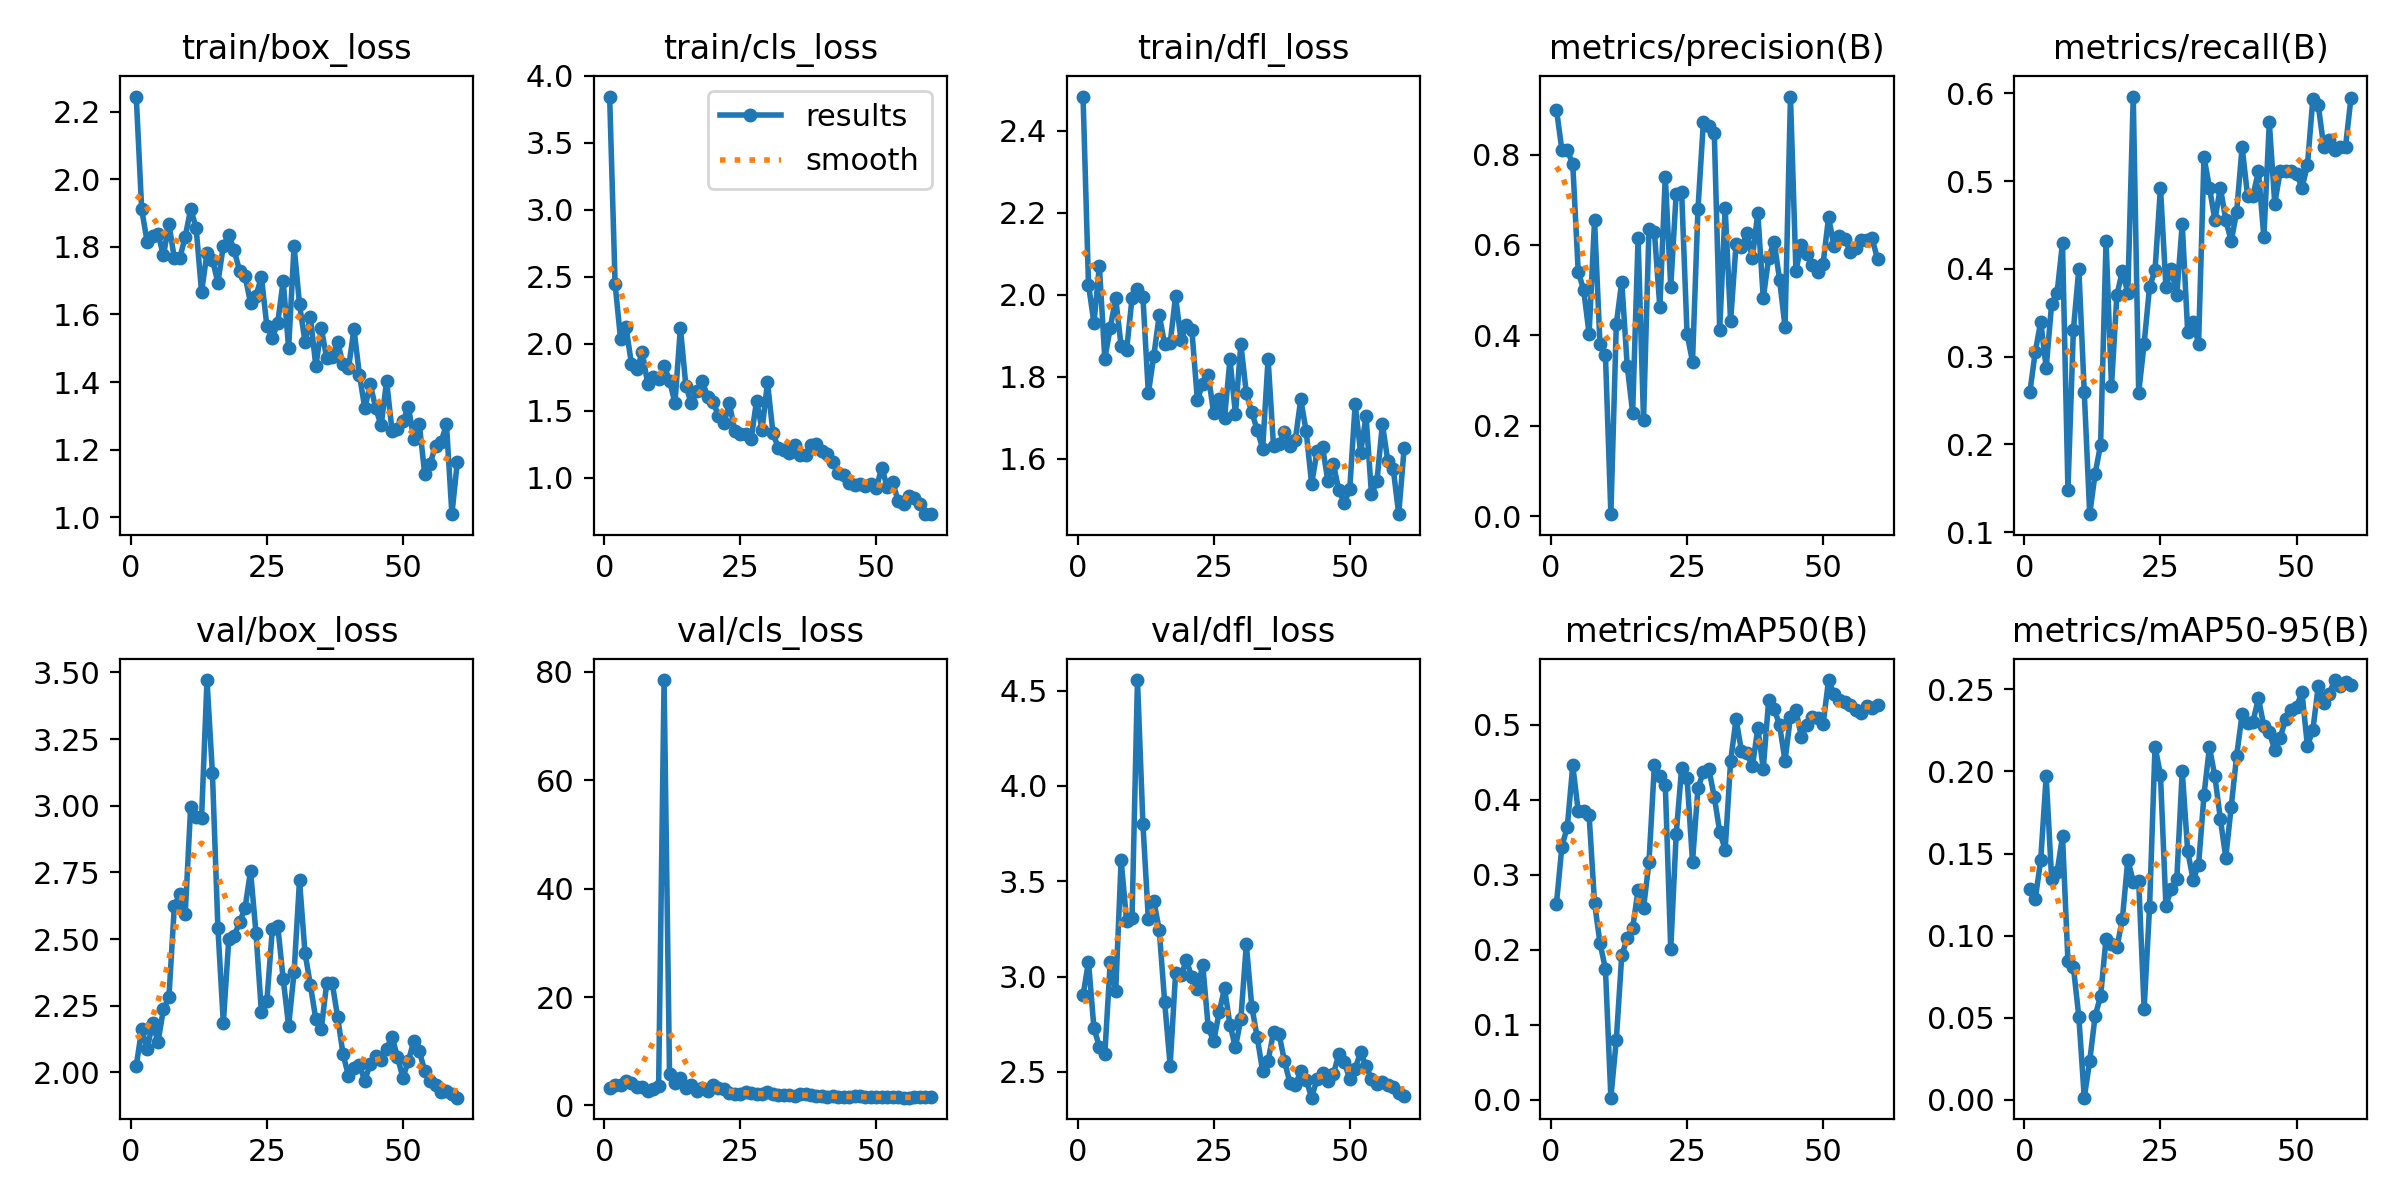

Values plotted in this chart, from the file beside it:
epoch, time, train/box_loss, train/cls_loss, train/dfl_loss, metrics/precision(B), metrics/recall(B), metrics/mAP50(B), metrics/mAP50-95(B), val/box_loss, val/cls_loss, val/dfl_loss, lr/pg0, lr/pg1, lr/pg2
1, 11.72, 2.245, 3.845, 2.483, 0.8996, 0.2593, 0.2614, 0.1284, 2.024, 3.173, 2.902, 0.0001, 0.0001, 0.0001
2, 15.8, 1.911, 2.447, 2.024, 0.8099, 0.3056, 0.3376, 0.1222, 2.162, 3.678, 3.078, 0.0002108, 0.0002108, 0.0002108
3, 21.19, 1.815, 2.037, 1.931, 0.8101, 0.3396, 0.3641, 0.1462, 2.087, 3.828, 2.729, 0.0003178, 0.0003178, 0.0003178
4, 25.13, 1.833, 2.126, 2.07, 0.7785, 0.287, 0.4458, 0.197, 2.186, 4.456, 2.632, 0.0004211, 0.0004211, 0.0004211
5, 28.42, 1.839, 1.852, 1.843, 0.5409, 0.3598, 0.3847, 0.1347, 2.114, 4.094, 2.593, 0.0005205, 0.0005205, 0.0005205
6, 31.61, 1.774, 1.811, 1.919, 0.5006, 0.3722, 0.3849, 0.1385, 2.238, 3.479, 3.078, 0.0006162, 0.0006162, 0.0006162
7, 35.65, 1.869, 1.936, 1.991, 0.4034, 0.4296, 0.3794, 0.1605, 2.281, 3.484, 2.922, 0.0007081, 0.0007081, 0.0007081
8, 40.28, 1.766, 1.7, 1.874, 0.6547, 0.1482, 0.2626, 0.08435, 2.624, 2.64, 3.611, 0.0007963, 0.0007963, 0.0007963
9, 43.42, 1.767, 1.754, 1.865, 0.3802, 0.3303, 0.209, 0.08089, 2.669, 3.082, 3.29, 0.0008807, 0.0008807, 0.0008807
10, 46.52, 1.83, 1.737, 1.991, 0.3568, 0.4, 0.1746, 0.05051, 2.595, 3.537, 3.307, 0.0009613, 0.0009613, 0.0009613
11, 49.68, 1.912, 1.835, 2.015, 0.00442, 0.2593, 0.00296, 0.00116, 2.997, 78.5, 4.556, 0.001038, 0.001038, 0.001038
12, 53.85, 1.857, 1.726, 1.994, 0.4249, 0.1204, 0.08025, 0.02344, 2.959, 5.765, 3.802, 0.001111, 0.001111, 0.001111
13, 58.59, 1.666, 1.559, 1.76, 0.519, 0.1667, 0.1926, 0.05117, 2.954, 4.128, 3.301, 0.001146, 0.001146, 0.001146
14, 61.66, 1.781, 2.119, 1.85, 0.3333, 0.1996, 0.2153, 0.06295, 3.472, 4.998, 3.398, 0.001122, 0.001122, 0.001122
15, 64.86, 1.762, 1.689, 1.95, 0.2288, 0.4315, 0.2292, 0.09815, 3.121, 3.14, 3.245, 0.001099, 0.001099, 0.001099
16, 68, 1.694, 1.555, 1.878, 0.6147, 0.2663, 0.2796, 0.09501, 2.543, 3.707, 2.865, 0.001075, 0.001075, 0.001075
17, 72.59, 1.803, 1.647, 1.881, 0.2128, 0.3704, 0.2558, 0.09284, 2.185, 2.626, 2.533, 0.001052, 0.001052, 0.001052
18, 76.69, 1.835, 1.723, 1.996, 0.636, 0.3973, 0.3165, 0.11, 2.499, 3.234, 3.016, 0.001028, 0.001028, 0.001028
19, 79.77, 1.789, 1.604, 1.889, 0.6287, 0.3724, 0.4468, 0.1462, 2.513, 2.728, 3.007, 0.001005, 0.001005, 0.001005
20, 82.93, 1.728, 1.566, 1.926, 0.4621, 0.5962, 0.4319, 0.1329, 2.563, 3.77, 3.085, 0.000981, 0.000981, 0.000981
21, 86.32, 1.713, 1.464, 1.913, 0.7512, 0.2589, 0.4197, 0.1334, 2.618, 3.287, 2.996, 0.0009574, 0.0009574, 0.0009574
22, 90.84, 1.634, 1.407, 1.744, 0.5079, 0.3148, 0.2007, 0.05511, 2.755, 2.993, 2.936, 0.0009339, 0.0009339, 0.0009339
23, 94.77, 1.656, 1.556, 1.781, 0.7134, 0.3796, 0.3539, 0.1175, 2.524, 2.285, 3.059, 0.0009103, 0.0009103, 0.0009103
24, 97.93, 1.711, 1.348, 1.805, 0.7176, 0.3982, 0.442, 0.2152, 2.225, 2.152, 2.734, 0.0008867, 0.0008867, 0.0008867
25, 101.2, 1.565, 1.328, 1.711, 0.403, 0.4926, 0.4291, 0.1981, 2.267, 2.075, 2.66, 0.0008631, 0.0008631, 0.0008631
26, 104.6, 1.53, 1.326, 1.746, 0.342, 0.3796, 0.3172, 0.1182, 2.536, 2.399, 2.812, 0.0008395, 0.0008395, 0.0008395
27, 109.3, 1.576, 1.29, 1.7, 0.6789, 0.4, 0.4152, 0.1286, 2.55, 2.23, 2.938, 0.000816, 0.000816, 0.000816
28, 112.8, 1.7, 1.577, 1.842, 0.8725, 0.3701, 0.4374, 0.1343, 2.35, 2.018, 2.747, 0.0007924, 0.0007924, 0.0007924
29, 115.9, 1.5, 1.358, 1.708, 0.8638, 0.4514, 0.4414, 0.2003, 2.174, 2.064, 2.629, 0.0007688, 0.0007688, 0.0007688
30, 119, 1.802, 1.713, 1.879, 0.8485, 0.3281, 0.4037, 0.1514, 2.375, 2.469, 2.779, 0.0007452, 0.0007452, 0.0007452
31, 122.8, 1.63, 1.338, 1.759, 0.4126, 0.3393, 0.3575, 0.1341, 2.72, 2.08, 3.169, 0.0007216, 0.0007216, 0.0007216
32, 127.5, 1.519, 1.22, 1.713, 0.682, 0.3148, 0.3334, 0.1429, 2.449, 1.957, 2.843, 0.0006981, 0.0006981, 0.0006981
33, 130.8, 1.591, 1.208, 1.671, 0.431, 0.5272, 0.4513, 0.1857, 2.327, 1.989, 2.683, 0.0006745, 0.0006745, 0.0006745
34, 133.9, 1.447, 1.187, 1.624, 0.6015, 0.4926, 0.5077, 0.2148, 2.199, 1.854, 2.502, 0.0006509, 0.0006509, 0.0006509
35, 137.2, 1.559, 1.245, 1.843, 0.5946, 0.4556, 0.465, 0.197, 2.164, 1.741, 2.557, 0.0006273, 0.0006273, 0.0006273
36, 141.3, 1.47, 1.168, 1.629, 0.6265, 0.4926, 0.4626, 0.1713, 2.335, 2.028, 2.709, 0.0006038, 0.0006038, 0.0006038
37, 145.8, 1.473, 1.172, 1.636, 0.5712, 0.4556, 0.4445, 0.1475, 2.337, 2.164, 2.7, 0.0005802, 0.0005802, 0.0005802
38, 148.9, 1.517, 1.242, 1.665, 0.6714, 0.4315, 0.4951, 0.1785, 2.208, 1.915, 2.558, 0.0005566, 0.0005566, 0.0005566
39, 152, 1.453, 1.256, 1.631, 0.482, 0.4648, 0.4416, 0.2096, 2.068, 1.809, 2.444, 0.000533, 0.000533, 0.000533
40, 155.1, 1.441, 1.202, 1.646, 0.572, 0.5389, 0.5333, 0.2349, 1.987, 1.695, 2.431, 0.0005094, 0.0005094, 0.0005094
41, 159.5, 1.557, 1.175, 1.744, 0.6072, 0.4833, 0.5215, 0.2298, 2.017, 1.599, 2.504, 0.0004859, 0.0004859, 0.0004859
42, 163.8, 1.422, 1.117, 1.667, 0.5229, 0.4833, 0.4993, 0.2304, 2.026, 1.677, 2.459, 0.0004623, 0.0004623, 0.0004623
43, 167, 1.322, 1.035, 1.538, 0.4191, 0.5111, 0.4521, 0.2447, 1.97, 1.639, 2.365, 0.0004387, 0.0004387, 0.0004387
44, 170.2, 1.394, 1.019, 1.618, 0.9283, 0.436, 0.511, 0.2277, 2.033, 1.549, 2.465, 0.0004151, 0.0004151, 0.0004151
45, 173.3, 1.323, 0.9624, 1.628, 0.5433, 0.5667, 0.5195, 0.2241, 2.06, 1.582, 2.493, 0.0003915, 0.0003915, 0.0003915
46, 177.7, 1.272, 0.9438, 1.544, 0.6004, 0.4741, 0.4842, 0.2129, 2.048, 1.648, 2.45, 0.000368, 0.000368, 0.000368
47, 181.6, 1.403, 0.9537, 1.587, 0.5804, 0.5111, 0.4994, 0.2206, 2.088, 1.652, 2.489, 0.0003444, 0.0003444, 0.0003444
48, 184.7, 1.255, 0.94, 1.522, 0.5561, 0.5111, 0.511, 0.2319, 2.134, 1.551, 2.593, 0.0003208, 0.0003208, 0.0003208
49, 187.8, 1.261, 0.9567, 1.492, 0.5392, 0.5111, 0.5096, 0.2374, 2.057, 1.536, 2.552, 0.0002972, 0.0002972, 0.0002972
50, 191.4, 1.284, 0.9258, 1.525, 0.5589, 0.5083, 0.501, 0.2396, 1.98, 1.488, 2.461, 0.0002737, 0.0002737, 0.0002737
51, 198.4, 1.327, 1.076, 1.733, 0.6612, 0.4926, 0.5596, 0.2482, 2.043, 1.529, 2.516, 0.0002501, 0.0002501, 0.0002501
52, 201.9, 1.232, 0.9331, 1.614, 0.5976, 0.5177, 0.5404, 0.2156, 2.117, 1.629, 2.605, 0.0002265, 0.0002265, 0.0002265
53, 205, 1.277, 0.972, 1.704, 0.6203, 0.5936, 0.5332, 0.2252, 2.08, 1.634, 2.529, 0.0002029, 0.0002029, 0.0002029
54, 208.4, 1.129, 0.8266, 1.513, 0.6132, 0.5863, 0.53, 0.2523, 2.006, 1.476, 2.463, 0.0001793, 0.0001793, 0.0001793
55, 213.2, 1.158, 0.8074, 1.544, 0.5844, 0.5389, 0.5266, 0.2416, 1.968, 1.426, 2.435, 0.0001558, 0.0001558, 0.0001558
56, 216.8, 1.212, 0.8647, 1.684, 0.5931, 0.5471, 0.5192, 0.2472, 1.951, 1.433, 2.449, 0.0001322, 0.0001322, 0.0001322
57, 220, 1.222, 0.8469, 1.594, 0.6101, 0.535, 0.5151, 0.2557, 1.927, 1.466, 2.433, 0.0001086, 0.0001086, 0.0001086
58, 223.1, 1.275, 0.8072, 1.575, 0.6107, 0.5389, 0.5251, 0.2524, 1.929, 1.476, 2.419, 8.50255e-05, 8.50255e-05, 8.50255e-05
59, 226.7, 1.009, 0.7339, 1.464, 0.6144, 0.5389, 0.5225, 0.2546, 1.92, 1.487, 2.388, 6.1447e-05, 6.1447e-05, 6.1447e-05
60, 231.1, 1.164, 0.729, 1.625, 0.5686, 0.5944, 0.5265, 0.2527, 1.905, 1.48, 2.376, 3.78685e-05, 3.78685e-05, 3.78685e-05
